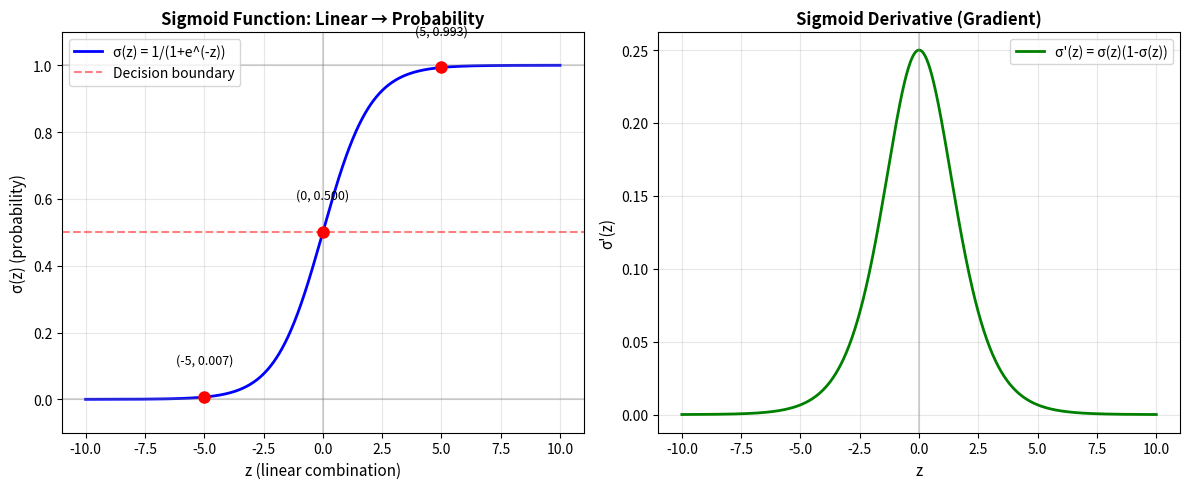

Here is the Python script that generated this plot:
"""
Day 48: Logistic Regression Theory - Mathematical Foundations
Exploring the sigmoid function, log-loss, and probability predictions
"""

import numpy as np
import matplotlib.pyplot as plt
from typing import Tuple, List
import math


class SigmoidFunction:
    """
    Demonstrates the sigmoid (logistic) function and its properties.
    
    The sigmoid function σ(z) = 1 / (1 + e^(-z)) is the heart of logistic regression.
    It maps any real number to a probability between 0 and 1.
    """
    
    @staticmethod
    def compute(z: np.ndarray) -> np.ndarray:
        """
        Compute sigmoid function: σ(z) = 1 / (1 + e^(-z))
        
        Args:
            z: Input values (can be scalar, array, or matrix)
            
        Returns:
            Sigmoid output in range (0, 1)
        """
        # Clip values to prevent overflow
        z = np.clip(z, -500, 500)
        return 1 / (1 + np.exp(-z))
    
    @staticmethod
    def derivative(z: np.ndarray) -> np.ndarray:
        """
        Compute derivative of sigmoid: σ'(z) = σ(z) * (1 - σ(z))
        
        This elegant property makes gradient computation efficient.
        """
        sig = SigmoidFunction.compute(z)
        return sig * (1 - sig)
    
    def visualize_sigmoid(self, save_path: str = 'sigmoid_curve.png'):
        """Visualize the sigmoid function and key properties"""
        z = np.linspace(-10, 10, 1000)
        sigma_z = self.compute(z)
        
        plt.figure(figsize=(12, 5))
        
        # Plot 1: Sigmoid curve
        plt.subplot(1, 2, 1)
        plt.plot(z, sigma_z, 'b-', linewidth=2, label='σ(z) = 1/(1+e^(-z))')
        plt.axhline(y=0.5, color='r', linestyle='--', alpha=0.5, label='Decision boundary')
        plt.axhline(y=0, color='gray', linestyle='-', alpha=0.3)
        plt.axhline(y=1, color='gray', linestyle='-', alpha=0.3)
        plt.axvline(x=0, color='gray', linestyle='-', alpha=0.3)
        
        # Mark key points
        key_points = [(-5, self.compute(-5)), (0, 0.5), (5, self.compute(5))]
        for z_val, sigma_val in key_points:
            plt.plot(z_val, sigma_val, 'ro', markersize=8)
            plt.text(z_val, sigma_val + 0.1, f'({z_val}, {sigma_val:.3f})', 
                    ha='center', fontsize=9)
        
        plt.xlabel('z (linear combination)', fontsize=11)
        plt.ylabel('σ(z) (probability)', fontsize=11)
        plt.title('Sigmoid Function: Linear → Probability', fontsize=12, fontweight='bold')
        plt.grid(True, alpha=0.3)
        plt.legend()
        plt.ylim(-0.1, 1.1)
        
        # Plot 2: Sigmoid derivative
        plt.subplot(1, 2, 2)
        derivative = self.derivative(z)
        plt.plot(z, derivative, 'g-', linewidth=2, label="σ'(z) = σ(z)(1-σ(z))")
        plt.axvline(x=0, color='gray', linestyle='-', alpha=0.3)
        plt.xlabel('z', fontsize=11)
        plt.ylabel("σ'(z)", fontsize=11)
        plt.title('Sigmoid Derivative (Gradient)', fontsize=12, fontweight='bold')
        plt.grid(True, alpha=0.3)
        plt.legend()
        
        plt.tight_layout()
        plt.savefig(save_path, dpi=300, bbox_inches='tight')
        print(f"✓ Sigmoid visualization saved to {save_path}")
        plt.close()


class LogLossCalculator:
    """
    Implements binary cross-entropy (log-loss) for classification.
    
    Log-loss penalizes confident wrong predictions exponentially,
    making it ideal for training classification models.
    """
    
    @staticmethod
    def compute(y_true: np.ndarray, y_pred: np.ndarray, epsilon: float = 1e-15) -> float:
        """
        Compute binary cross-entropy loss.
        
        Loss = -1/m * Σ[y*log(p) + (1-y)*log(1-p)]
        
        Args:
            y_true: True labels (0 or 1)
            y_pred: Predicted probabilities (0 to 1)
            epsilon: Small value to prevent log(0)
            
        Returns:
            Average log-loss across all examples
        """
        # Clip predictions to prevent log(0)
        y_pred = np.clip(y_pred, epsilon, 1 - epsilon)
        
        m = len(y_true)
        loss = -1/m * np.sum(
            y_true * np.log(y_pred) + (1 - y_true) * np.log(1 - y_pred)
        )
        return loss
    
    @staticmethod
    def compute_per_example(y_true: int, y_pred: float, epsilon: float = 1e-15) -> float:
        """Compute log-loss for a single example"""
        y_pred = np.clip(y_pred, epsilon, 1 - epsilon)
        return -(y_true * np.log(y_pred) + (1 - y_true) * np.log(1 - y_pred))
    
    def demonstrate_loss_behavior(self):
        """Show how log-loss penalizes predictions"""
        print("\n" + "="*60)
        print("LOG-LOSS BEHAVIOR DEMONSTRATION")
        print("="*60)
        
        scenarios = [
            (1, 0.99, "Correct & Confident"),
            (1, 0.90, "Correct & Fairly Confident"),
            (1, 0.70, "Correct but Uncertain"),
            (1, 0.51, "Barely Correct"),
            (1, 0.50, "Guessing"),
            (1, 0.10, "Wrong & Confident (BAD)"),
            (1, 0.01, "Wrong & Very Confident (TERRIBLE)"),
        ]
        
        print(f"\n{'True Label':<12} {'Prediction':<12} {'Scenario':<30} {'Loss':<10}")
        print("-" * 70)
        
        for y_true, y_pred, scenario in scenarios:
            loss = self.compute_per_example(y_true, y_pred)
            print(f"{y_true:<12} {y_pred:<12.2f} {scenario:<30} {loss:<10.4f}")
        
        print("\nKey Insight: Confident wrong predictions incur exponential penalties!")
        print("Loss at 0.01 is ~22x worse than loss at 0.90\n")


class DecisionBoundaryAnalyzer:
    """
    Analyzes how different thresholds affect classification decisions.
    
    In production, the 0.5 threshold is often tuned based on business costs.
    """
    
    def __init__(self, threshold: float = 0.5):
        self.threshold = threshold
    
    def predict_class(self, probabilities: np.ndarray) -> np.ndarray:
        """Convert probabilities to class predictions using threshold"""
        return (probabilities >= self.threshold).astype(int)
    
    def analyze_threshold_impact(self, y_true: np.ndarray, probabilities: np.ndarray):
        """Show how different thresholds change predictions"""
        thresholds = [0.3, 0.5, 0.7, 0.9]
        
        print("\n" + "="*60)
        print("THRESHOLD ANALYSIS")
        print("="*60)
        print("\nImpact of different thresholds on classification:")
        print(f"{'Threshold':<12} {'Predicted Positive':<20} {'Accuracy':<12}")
        print("-" * 50)
        
        for thresh in thresholds:
            predictions = (probabilities >= thresh).astype(int)
            num_positive = np.sum(predictions == 1)
            accuracy = np.mean(predictions == y_true)
            
            print(f"{thresh:<12.1f} {num_positive:<20} {accuracy:<12.3f}")
        
        print("\nProduction Example:")
        print("- Spam filter: Low threshold (0.3) → More emails flagged, fewer misses")
        print("- Fraud detection: High threshold (0.8) → Block only when very confident")
        print("- Medical diagnosis: Balance based on treatment cost vs. disease severity\n")


class LogisticRegressionDemo:
    """
    Demonstrates core logistic regression concepts without full training.
    Day 49 will implement the complete training algorithm.
    """
    
    def __init__(self):
        self.sigmoid = SigmoidFunction()
        self.log_loss = LogLossCalculator()
        self.decision_analyzer = DecisionBoundaryAnalyzer()
    
    def demonstrate_linear_to_probability(self):
        """Show how sigmoid converts linear predictions to probabilities"""
        print("\n" + "="*70)
        print("LINEAR PREDICTIONS → PROBABILITY CONVERSION")
        print("="*70)
        
        # Simulated linear predictions (before sigmoid)
        linear_scores = np.array([-5, -2, -0.5, 0, 0.5, 2, 5])
        probabilities = self.sigmoid.compute(linear_scores)
        
        print(f"\n{'Linear Score (z)':<20} {'Probability σ(z)':<20} {'Interpretation':<30}")
        print("-" * 70)
        
        interpretations = [
            "Very confident NEGATIVE",
            "Leaning NEGATIVE",
            "Slightly NEGATIVE",
            "Uncertain (50/50)",
            "Slightly POSITIVE",
            "Leaning POSITIVE",
            "Very confident POSITIVE"
        ]
        
        for z, p, interp in zip(linear_scores, probabilities, interpretations):
            print(f"{z:<20.1f} {p:<20.4f} {interp:<30}")
        
        print("\nReal-World Example (Email Spam Detection):")
        print("- z = -5 → 0.67% spam probability → Deliver to inbox")
        print("- z = 0 → 50% spam probability → Borderline, check other signals")
        print("- z = 5 → 99.3% spam probability → Move to spam folder\n")
    
    def compare_with_linear_regression(self):
        """Illustrate why linear regression fails for classification"""
        print("\n" + "="*70)
        print("WHY LINEAR REGRESSION FAILS FOR CLASSIFICATION")
        print("="*70)
        
        print("\nLinear Regression for Binary Classification:")
        print("Problem: Outputs can be < 0 or > 1 (meaningless as probabilities)")
        print("\nExample predictions:")
        print("- Input x₁=10 → Prediction = 2.5 (250% probability?? Impossible!)")
        print("- Input x₂=-5 → Prediction = -0.8 (negative probability?? Nonsense!)")
        
        print("\n✓ Logistic Regression Solution:")
        print("- Same input x₁=10 → Linear score z=2.5 → σ(z)=0.924 (92.4% probability)")
        print("- Same input x₂=-5 → Linear score z=-0.8 → σ(z)=0.310 (31.0% probability)")
        print("\nSigmoid guarantees valid probabilities between 0 and 1!\n")
    
    def run_complete_demo(self):
        """Execute full demonstration of logistic regression theory"""
        print("\n" + "="*70)
        print("DAY 48: LOGISTIC REGRESSION THEORY - COMPLETE DEMONSTRATION")
        print("="*70)
        
        # Demo 1: Linear to probability
        self.demonstrate_linear_to_probability()
        
        # Demo 2: Why not linear regression
        self.compare_with_linear_regression()
        
        # Demo 3: Log-loss behavior
        self.log_loss.demonstrate_loss_behavior()
        
        # Demo 4: Create sample data for threshold analysis
        np.random.seed(42)
        n_samples = 100
        y_true = np.random.randint(0, 2, n_samples)
        probabilities = np.random.beta(2, 2, n_samples)  # Random probabilities
        
        self.decision_analyzer.analyze_threshold_impact(y_true, probabilities)
        
        # Demo 5: Visualizations
        print("\nGenerating visualizations...")
        self.sigmoid.visualize_sigmoid()
        
        print("\n" + "="*70)
        print("✓ DEMONSTRATION COMPLETE")
        print("="*70)
        print("\nKey Takeaways:")
        print("1. Sigmoid converts unlimited linear scores to valid probabilities (0-1)")
        print("2. Log-loss penalizes confident wrong predictions exponentially")
        print("3. Classification threshold (0.5) should be tuned for your use case")
        print("4. These concepts power production AI at Google, Meta, Netflix, etc.")
        print("\nNext Step: Day 49 - Implement logistic regression from scratch!")


def main():
    """Run the complete Day 48 demonstration"""
    demo = LogisticRegressionDemo()
    demo.run_complete_demo()


if __name__ == "__main__":
    main()
